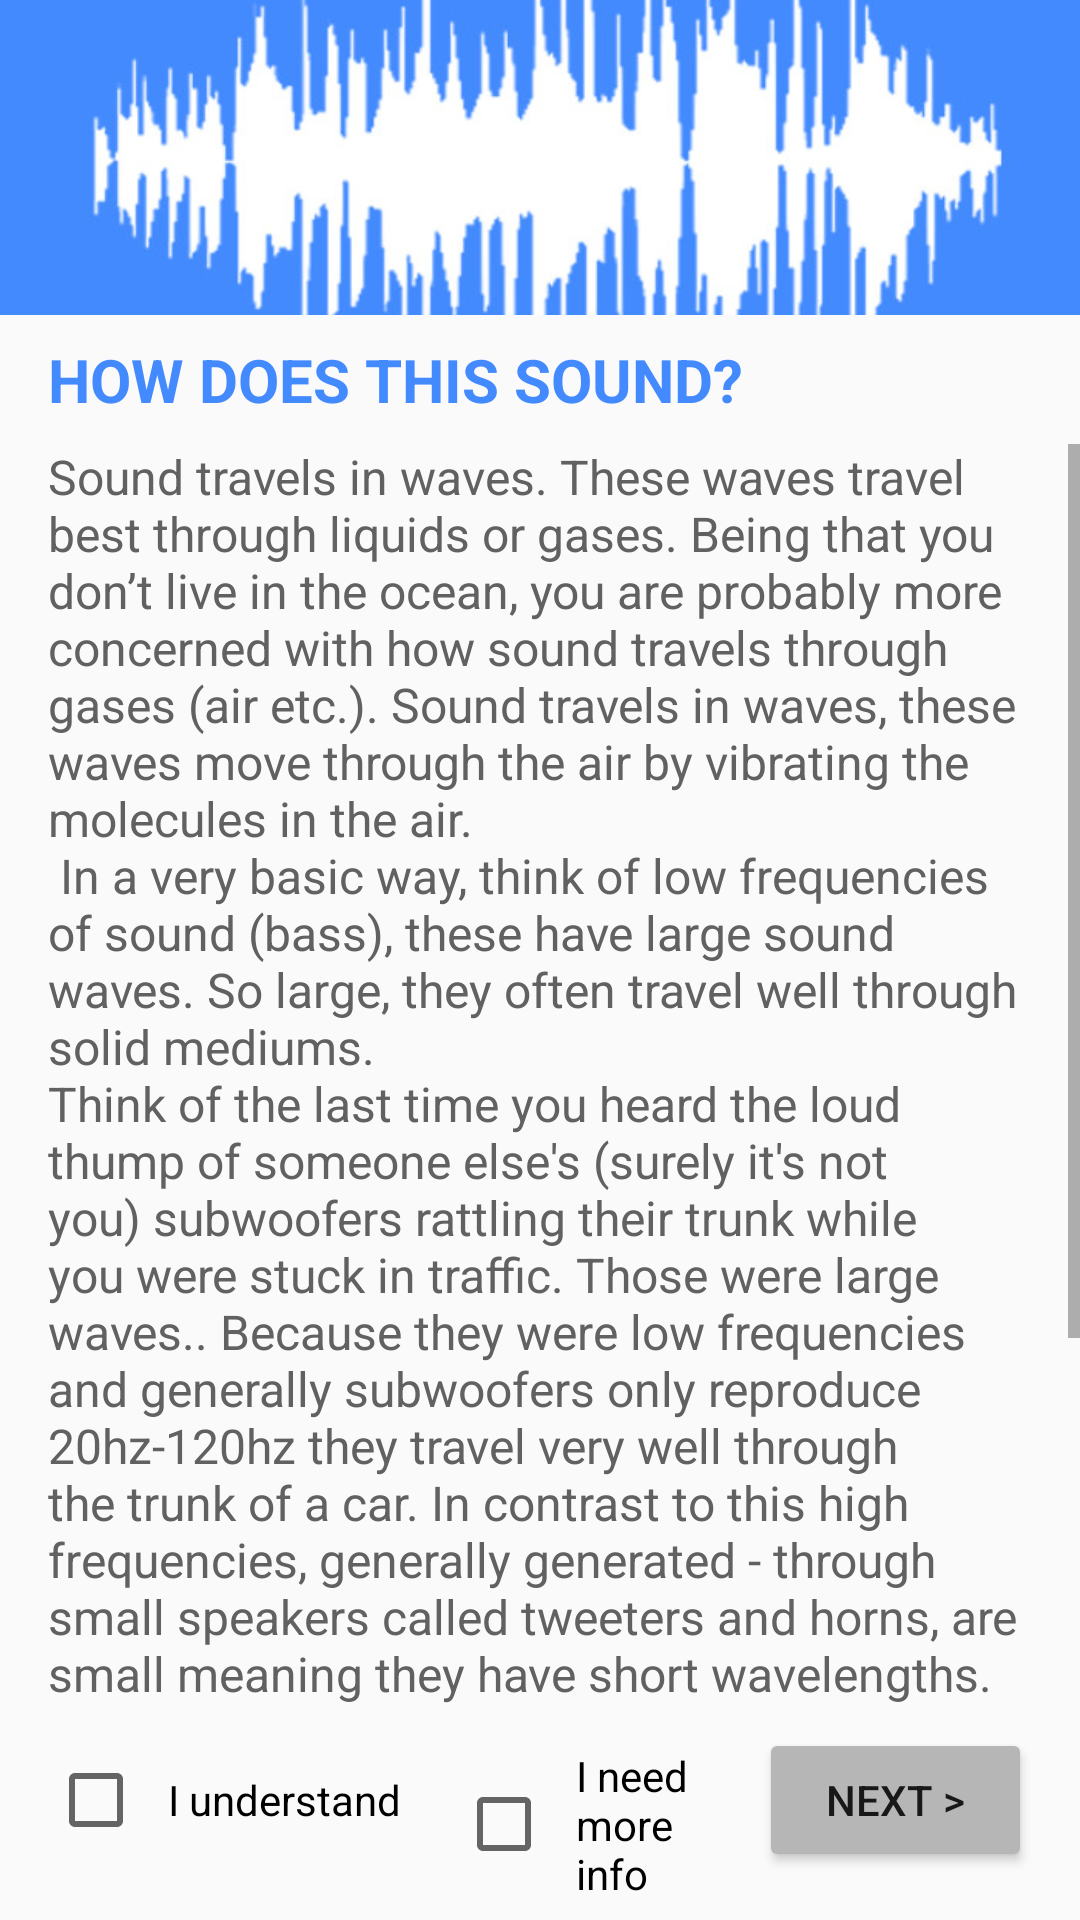

Write the Android layout XML for this screen, with the resource values it uses.
<!-- AndroidManifest.xml: application theme AppTheme -->
<!-- res/layout/activity_sound_learnin.xml -->
<?xml version="1.0" encoding="utf-8"?>
<LinearLayout xmlns:android="http://schemas.android.com/apk/res/android"
    xmlns:tools="http://schemas.android.com/tools"
    android:layout_width="match_parent"
    android:layout_height="match_parent"
    android:orientation="vertical"
    tools:context="com.example.android.fivethings.MainActivity">

    <ImageView
        android:layout_width="match_parent"
        android:layout_height="0dp"
        android:layout_weight="2"
        android:scaleType="centerCrop"
        android:src="@drawable/sound3" />


    <TextView
        style="@style/TitleText"
        android:layout_width="match_parent"
        android:layout_height="wrap_content"
        android:layout_marginBottom="8dp"
        android:layout_marginTop="8dp"
        android:paddingLeft="16sp"
        android:paddingRight="16dp"
        android:text="@string/sound_waves_title" />

    <ScrollView
        android:layout_width="match_parent"
        android:layout_height="0dp"
        android:layout_weight="8">

        <TextView
            android:layout_width="match_parent"
            android:layout_height="0dp"
            android:layout_marginLeft="16dp"
            android:layout_marginRight="16dp"
            android:layout_weight="5"
            android:marqueeRepeatLimit="marquee_forever"
            android:text="@string/sound_waves_what_even_are_they"
            android:textColor="#616161"
            android:textSize="16sp" />

    </ScrollView>

    <LinearLayout
        android:layout_width="match_parent"
        android:layout_height="wrap_content"
        android:orientation="horizontal">


        <CheckBox
            android:id="@+id/sound_learnin_checkbox1"
            android:layout_width="0dp"
            android:layout_height="wrap_content"
            android:layout_marginBottom="16dp"
            android:layout_marginLeft="16dp"
            android:layout_marginTop="8dp"
            android:layout_weight="1.5"
            android:paddingLeft="8dp"
            android:text="I understand" />

        <CheckBox
            android:id="@+id/idontunderstandsoundwaves"
            android:layout_width="0dp"
            android:layout_height="wrap_content"
            android:layout_marginBottom="16dp"
            android:layout_marginLeft="0dp"
            android:layout_weight="1"
            android:paddingLeft="8dp"
            android:text="I need more info" />

        <Button
            android:id="@+id/go_pg2_button"
            android:layout_width="0dp"
            android:layout_height="wrap_content"
            android:layout_marginBottom="16dp"
            android:layout_marginLeft="10dp"
            android:layout_marginRight="16dp"
            android:layout_marginTop="8dp"
            android:layout_weight="1"
            android:onClick="goToPage3"
            android:text="Next >" />

    </LinearLayout>
</LinearLayout>
<!-- resources referenced by this layout -->
<resources>
  <!-- drawable sound3: jpg bitmap (drawable, 43755 bytes) -->
  <string name="sound_waves_title">How does this sound?</string>
  <string name="sound_waves_what_even_are_they">Sound travels in waves. These waves travel best through liquids or gases.
          Being that you don’t live in the ocean, you are probably more concerned with how sound travels through gases (air etc.).
  Sound travels in waves, these waves move through the air by vibrating the molecules in the air.\n
          In a very basic way, think of low frequencies of sound (bass), these have large sound waves. So large,
          they often travel well through solid mediums. \nThink of the last time you heard the loud thump of someone else\'s (surely it\'s not you) subwoofers rattling their trunk while you were stuck in traffic.
          Those were large waves.. Because they were low frequencies and generally subwoofers only reproduce 20hz-120hz they travel very well through the trunk of a car.
  	In contrast to this high frequencies, generally generated - through small speakers called tweeters and horns, are small meaning they have short wavelengths.
          These sounds generally speaking 4khz-20kz, are not normally heard from the outside of that obnoxious drivers vehicle.
         \n To recap, sound travels in waves the size or wavelength or is determined by the frequency of the wave. If you think of this in terms of ocean waves,
          really deep bass is a tsunami and really high frequencies are choppy waters on a windy day. </string>
  <style name="TitleText">
          <item name="android:textSize">20sp</item>
          <item name="android:textStyle">bold</item>
          <item name="android:textAllCaps">true</item>
          <item name="android:textColor">#448aff</item>
  
      </style>
  <style name="AppTheme" parent="Theme.AppCompat.Light.DarkActionBar">
          
          <item name="colorPrimary">#03A9F4</item>
          <item name="colorPrimaryDark">#0288D1</item>
          <item name="colorAccent">#00BCD4</item>
          <item name="android:navigationBarColor">#0288D1</item>
          <item name="colorButtonNormal">#B6B6B6</item>
          <item name="android:textColorPrimaryInverse">@color/abc_primary_text_material_light</item>
  
      </style>
</resources>
